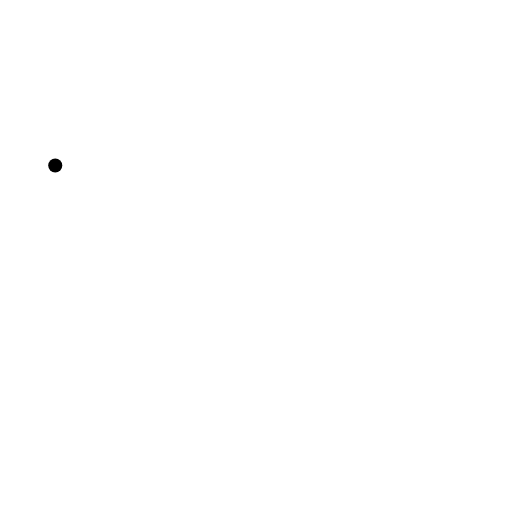
t = 0.00 s
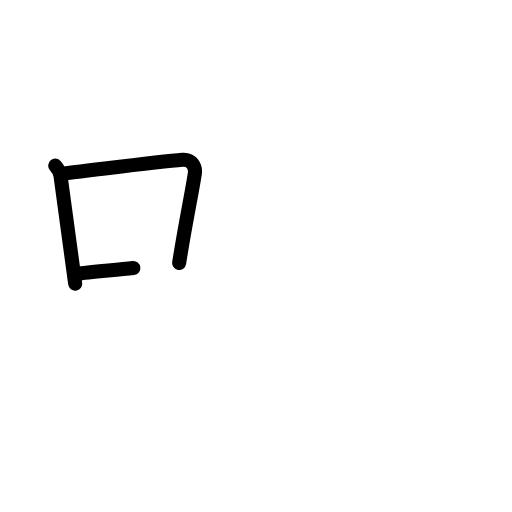
t = 2.50 s
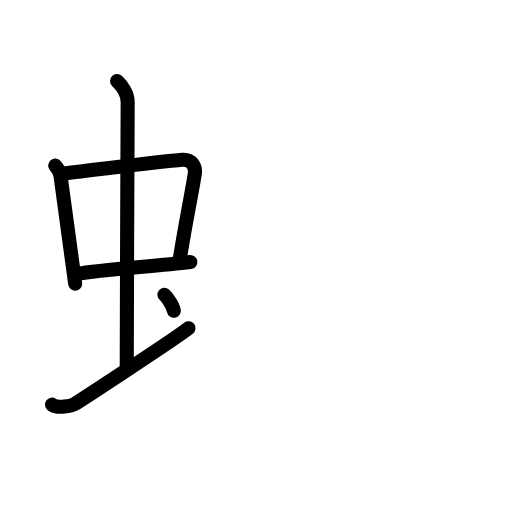
t = 5.25 s
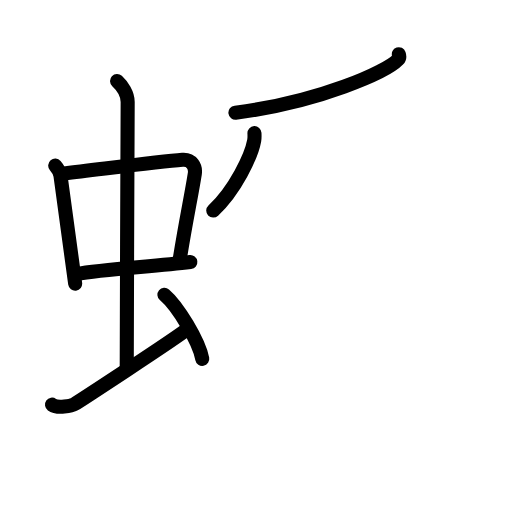
t = 7.75 s
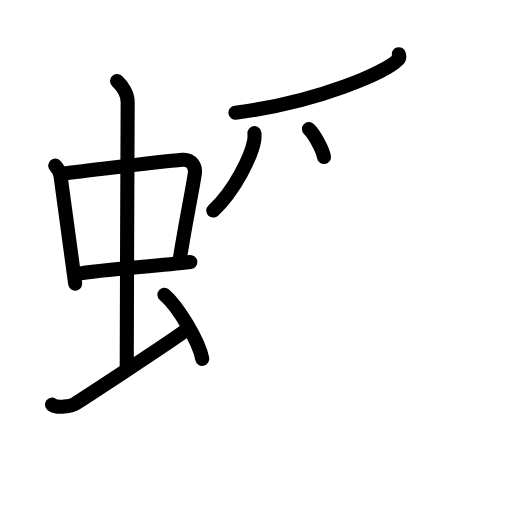
t = 8.50 s
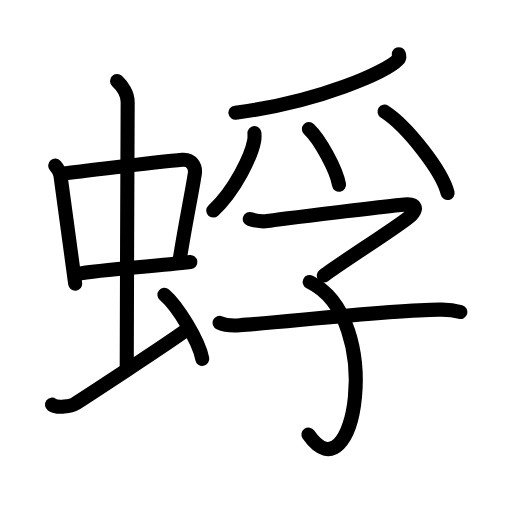
t = 13.00 s

The animated SVG that drew these frames (rendered in a browser with its animation timeline set to each time). Animation: 37 SMIL elements (animate=37); one cycle of 13.00 s.

<?xml version="1.0" encoding="UTF-8"?>
<!--
AniKanjiVG is licensed by CC-BY-SA Paul C. Sommerhoff (https://bitbucket.org/sommerhoff/anikanjivg).
AniKanjiVG uses KanjiVG which is licensed by CC-BY-SA Ulrich Apel (http://kanjivg.tagaini.net).
See also http://creativecommons.org/licenses/by-sa/3.0/
-->
<svg xmlns:kvg='http://kanjivg.tagaini.net' xmlns='http://www.w3.org/2000/svg' width='109' height='109' viewBox='0 0 109 109' style='fill:none;stroke:#000000;stroke-width:3;stroke-linecap:round;stroke-linejoin:round;' id="kvg:kanji_08709"><g id="kvg:08709" kvg:element="蜉"><g id="kvg:08709-g1" kvg:element="虫" kvg:position="left" kvg:radical="general"><g id="kvg:08709-g2" kvg:element="中"><g id="kvg:08709-g3" kvg:element="口"><path id="kvg:08709-s1" kvg:type="㇑" d="M11.76,35.25c0.46,0.53,1.02,1.46,1.12,2.16c0.87,6.07,1.87,13.93,3.12,22.98"><animate attributeName="d" begin="0.0s" dur="0.5s" from="M11.76,35.25C11.76,35.25,11.76,35.25,11.76,35.25" to="M11.76,35.25c0.46,0.53,1.02,1.46,1.12,2.16" />
<animate attributeName="d" begin="0.5s" dur="0.5s" from="M11.76,35.25c0.46,0.53,1.02,1.46,1.12,2.16c0,0,0,0,0,0,0" to="M11.76,35.25c0.46,0.53,1.02,1.46,1.12,2.16c0.87,6.07,1.87,13.93,3.12,22.98" />
</path>
<path id="kvg:08709-s2" kvg:type="㇕b" d="M13.72,36.93c8.03-0.93,20.11-2.51,25.13-2.9c1.96-0.15,2.86,1.44,2.62,2.97c-0.83,5.22-1.98,10.31-3.33,18.98"><animate attributeName="d" begin="1.0s" dur="0.3333333333333333s" from="M13.72,36.93C13.72,36.93,13.72,36.93,13.72,36.93" to="M13.72,36.93c8.03-0.93,20.11-2.51,25.13-2.9" />
<animate attributeName="d" begin="1.3333333333333333s" dur="0.3333333333333333s" from="M13.72,36.93c8.03-0.93,20.11-2.51,25.13-2.9c0,0,0,0,0,0,0" to="M13.72,36.93c8.03-0.93,20.11-2.51,25.13-2.9c1.96-0.15,2.86,1.44,2.62,2.97" />
<animate attributeName="d" begin="1.6666666666666665s" dur="0.3333333333333333s" from="M13.72,36.93c8.03-0.93,20.11-2.51,25.13-2.9c1.96-0.15,2.86,1.44,2.62,2.97c0,0,0,0,0,0,0" to="M13.72,36.93c8.03-0.93,20.11-2.51,25.13-2.9c1.96-0.15,2.86,1.44,2.62,2.97c-0.83,5.22-1.98,10.31-3.33,18.98" />
<animate attributeName="d" begin="0s" dur="1.0s" from="M-100,-100" to="M-100,-100" />
</path>
<path id="kvg:08709-s3" kvg:type="㇐b" d="M16.26,58.34c5.58-1.02,16.46-1.6,24.26-2.55"><animate attributeName="d" begin="2.0s" dur="1.0s" from="M16.26,58.34C16.26,58.34,16.26,58.34,16.26,58.34" to="M16.26,58.34c5.58-1.02,16.46-1.6,24.26-2.55" />
<animate attributeName="d" begin="0s" dur="2.0s" from="M-100,-100" to="M-100,-100" />
</path>
</g>
<g id="kvg:08709-g4" kvg:element="丨"><path id="kvg:08709-s4" kvg:type="㇑a" d="M24.92,17.25c1.08,1,2.26,2.75,2.26,4.47c0,4.78-0.2,43.28-0.2,56.66"><animate attributeName="d" begin="3.0s" dur="0.5s" from="M24.92,17.25C24.92,17.25,24.92,17.25,24.92,17.25" to="M24.92,17.25c1.08,1,2.26,2.75,2.26,4.47" />
<animate attributeName="d" begin="3.5s" dur="0.5s" from="M24.92,17.25c1.08,1,2.26,2.75,2.26,4.47c0,0,0,0,0,0,0" to="M24.92,17.25c1.08,1,2.26,2.75,2.26,4.47c0,4.78-0.2,43.28-0.2,56.66" />
<animate attributeName="d" begin="0s" dur="3.0s" from="M-100,-100" to="M-100,-100" />
</path>
</g>
</g>
<path id="kvg:08709-s5" kvg:type="㇀" d="M11.07,86.15c1.18,0.85,4.2,0.24,4.74-0.08c0.54-0.32,20.99-13.61,24.32-16.2"><animate attributeName="d" begin="4.0s" dur="0.5s" from="M11.07,86.15C11.07,86.15,11.07,86.15,11.07,86.15" to="M11.07,86.15c1.18,0.85,4.2,0.24,4.74-0.08" />
<animate attributeName="d" begin="4.5s" dur="0.5s" from="M11.07,86.15c1.18,0.85,4.2,0.24,4.74-0.08c0,0,0,0,0,0,0" to="M11.07,86.15c1.18,0.85,4.2,0.24,4.74-0.08c0.54-0.32,20.99-13.61,24.32-16.2" />
<animate attributeName="d" begin="0s" dur="4.0s" from="M-100,-100" to="M-100,-100" />
</path>
<path id="kvg:08709-s6" kvg:type="㇔" d="M35,62.75c2.84,2.41,7.35,9.9,8.06,13.64"><animate attributeName="d" begin="5.0s" dur="1.0s" from="M35,62.75C35,62.75,35,62.75,35,62.75" to="M35,62.75c2.84,2.41,7.35,9.9,8.06,13.64" />
<animate attributeName="d" begin="0s" dur="5.0s" from="M-100,-100" to="M-100,-100" />
</path>
</g>
<g id="kvg:08709-g5" kvg:element="孚" kvg:position="right"><g id="kvg:08709-g6" kvg:element="⺤" kvg:variant="true" kvg:original="爪" kvg:position="top"><path id="kvg:08709-s7" kvg:type="㇒" d="M84.91,11.54c0.1,0.29,0.2,0.76-0.2,1.18c-2.37,2.48-16.66,9.05-34.59,11.26"><animate attributeName="d" begin="6.0s" dur="0.5s" from="M84.91,11.54C84.91,11.54,84.91,11.54,84.91,11.54" to="M84.91,11.54c0.1,0.29,0.2,0.76-0.2,1.18" />
<animate attributeName="d" begin="6.5s" dur="0.5s" from="M84.91,11.54c0.1,0.29,0.2,0.76-0.2,1.18c0,0,0,0,0,0,0" to="M84.91,11.54c0.1,0.29,0.2,0.76-0.2,1.18c-2.37,2.48-16.66,9.05-34.59,11.26" />
<animate attributeName="d" begin="0s" dur="6.0s" from="M-100,-100" to="M-100,-100" />
</path>
<path id="kvg:08709-s8" kvg:type="㇒" d="M54.17,28.34c0.02,0.39,0.05,1-0.05,1.56c-0.6,3.29-4.03,10.51-8.72,14.93"><animate attributeName="d" begin="7.0s" dur="0.5s" from="M54.17,28.34C54.17,28.34,54.17,28.34,54.17,28.34" to="M54.17,28.34c0.02,0.39,0.05,1-0.05,1.56" />
<animate attributeName="d" begin="7.5s" dur="0.5s" from="M54.17,28.34c0.02,0.39,0.05,1-0.05,1.56c0,0,0,0,0,0,0" to="M54.17,28.34c0.02,0.39,0.05,1-0.05,1.56c-0.6,3.29-4.03,10.51-8.72,14.93" />
<animate attributeName="d" begin="0s" dur="7.0s" from="M-100,-100" to="M-100,-100" />
</path>
<path id="kvg:08709-s9" kvg:type="㇔" d="M65.77,27.49c2.26,2.09,5.85,8.59,6.41,11.84"><animate attributeName="d" begin="8.0s" dur="1.0s" from="M65.77,27.49C65.77,27.49,65.77,27.49,65.77,27.49" to="M65.77,27.49c2.26,2.09,5.85,8.59,6.41,11.84" />
<animate attributeName="d" begin="0s" dur="8.0s" from="M-100,-100" to="M-100,-100" />
</path>
<path id="kvg:08709-s10" kvg:type="㇔" d="M81.86,23.76c4.74,3.06,12.25,12.58,13.43,17.34"><animate attributeName="d" begin="9.0s" dur="1.0s" from="M81.86,23.76C81.86,23.76,81.86,23.76,81.86,23.76" to="M81.86,23.76c4.74,3.06,12.25,12.58,13.43,17.34" />
<animate attributeName="d" begin="0s" dur="9.0s" from="M-100,-100" to="M-100,-100" />
</path>
</g>
<g id="kvg:08709-g7" kvg:element="子" kvg:position="bottom"><path id="kvg:08709-s11" kvg:type="㇖" d="M53.17,46.62c0.85,0.26,2.45,0.67,3.73,0.44c1.56-0.28,28.43-3.56,29.91-3.56c1.48,0,2.19,0.78,0.7,2.34c-1.48,1.56-14.81,9.99-18.57,12.82"><animate attributeName="d" begin="10.0s" dur="0.25s" from="M53.17,46.62C53.17,46.62,53.17,46.62,53.17,46.62" to="M53.17,46.62c0.85,0.26,2.45,0.67,3.73,0.44" />
<animate attributeName="d" begin="10.25s" dur="0.25s" from="M53.17,46.62c0.85,0.26,2.45,0.67,3.73,0.44c0,0,0,0,0,0,0" to="M53.17,46.62c0.85,0.26,2.45,0.67,3.73,0.44c1.56-0.28,28.43-3.56,29.91-3.56" />
<animate attributeName="d" begin="10.5s" dur="0.25s" from="M53.17,46.62c0.85,0.26,2.45,0.67,3.73,0.44c1.56-0.28,28.43-3.56,29.91-3.56c0,0,0,0,0,0,0" to="M53.17,46.62c0.85,0.26,2.45,0.67,3.73,0.44c1.56-0.28,28.43-3.56,29.91-3.56c1.48,0,2.19,0.78,0.7,2.34" />
<animate attributeName="d" begin="10.75s" dur="0.25s" from="M53.17,46.62c0.85,0.26,2.45,0.67,3.73,0.44c1.56-0.28,28.43-3.56,29.91-3.56c1.48,0,2.19,0.78,0.7,2.34c0,0,0,0,0,0,0" to="M53.17,46.62c0.85,0.26,2.45,0.67,3.73,0.44c1.56-0.28,28.43-3.56,29.91-3.56c1.48,0,2.19,0.78,0.7,2.34c-1.48,1.56-14.81,9.99-18.57,12.82" />
<animate attributeName="d" begin="0s" dur="10.0s" from="M-100,-100" to="M-100,-100" />
</path>
<path id="kvg:08709-s12" kvg:type="㇕v" d="M65.93,60.04c16.19,7.85,9.59,46.67-0.27,32.48"><animate attributeName="d" begin="11.0s" dur="1.0s" from="M65.93,60.04C65.93,60.04,65.93,60.04,65.93,60.04" to="M65.93,60.04c16.19,7.85,9.59,46.67-0.27,32.48" />
<animate attributeName="d" begin="0s" dur="11.0s" from="M-100,-100" to="M-100,-100" />
</path>
<path id="kvg:08709-s13" kvg:type="㇐" d="M46.75,68.72c1.12,0.52,3.17,0.6,4.3,0.52c9.47-0.65,33.91-3.47,43.02-3.32c1.87,0.03,2.99,0.25,3.93,0.51"><animate attributeName="d" begin="12.0s" dur="0.3333333333333333s" from="M46.75,68.72C46.75,68.72,46.75,68.72,46.75,68.72" to="M46.75,68.72c1.12,0.52,3.17,0.6,4.3,0.52" />
<animate attributeName="d" begin="12.333333333333334s" dur="0.3333333333333333s" from="M46.75,68.72c1.12,0.52,3.17,0.6,4.3,0.52c0,0,0,0,0,0,0" to="M46.75,68.72c1.12,0.52,3.17,0.6,4.3,0.52c9.47-0.65,33.91-3.47,43.02-3.32" />
<animate attributeName="d" begin="12.666666666666666s" dur="0.3333333333333333s" from="M46.75,68.72c1.12,0.52,3.17,0.6,4.3,0.52c9.47-0.65,33.91-3.47,43.02-3.32c0,0,0,0,0,0,0" to="M46.75,68.72c1.12,0.52,3.17,0.6,4.3,0.52c9.47-0.65,33.91-3.47,43.02-3.32c1.87,0.03,2.99,0.25,3.93,0.51" />
<animate attributeName="d" begin="0s" dur="12.0s" from="M-100,-100" to="M-100,-100" />
</path>
</g>
</g>
</g>
</svg>
